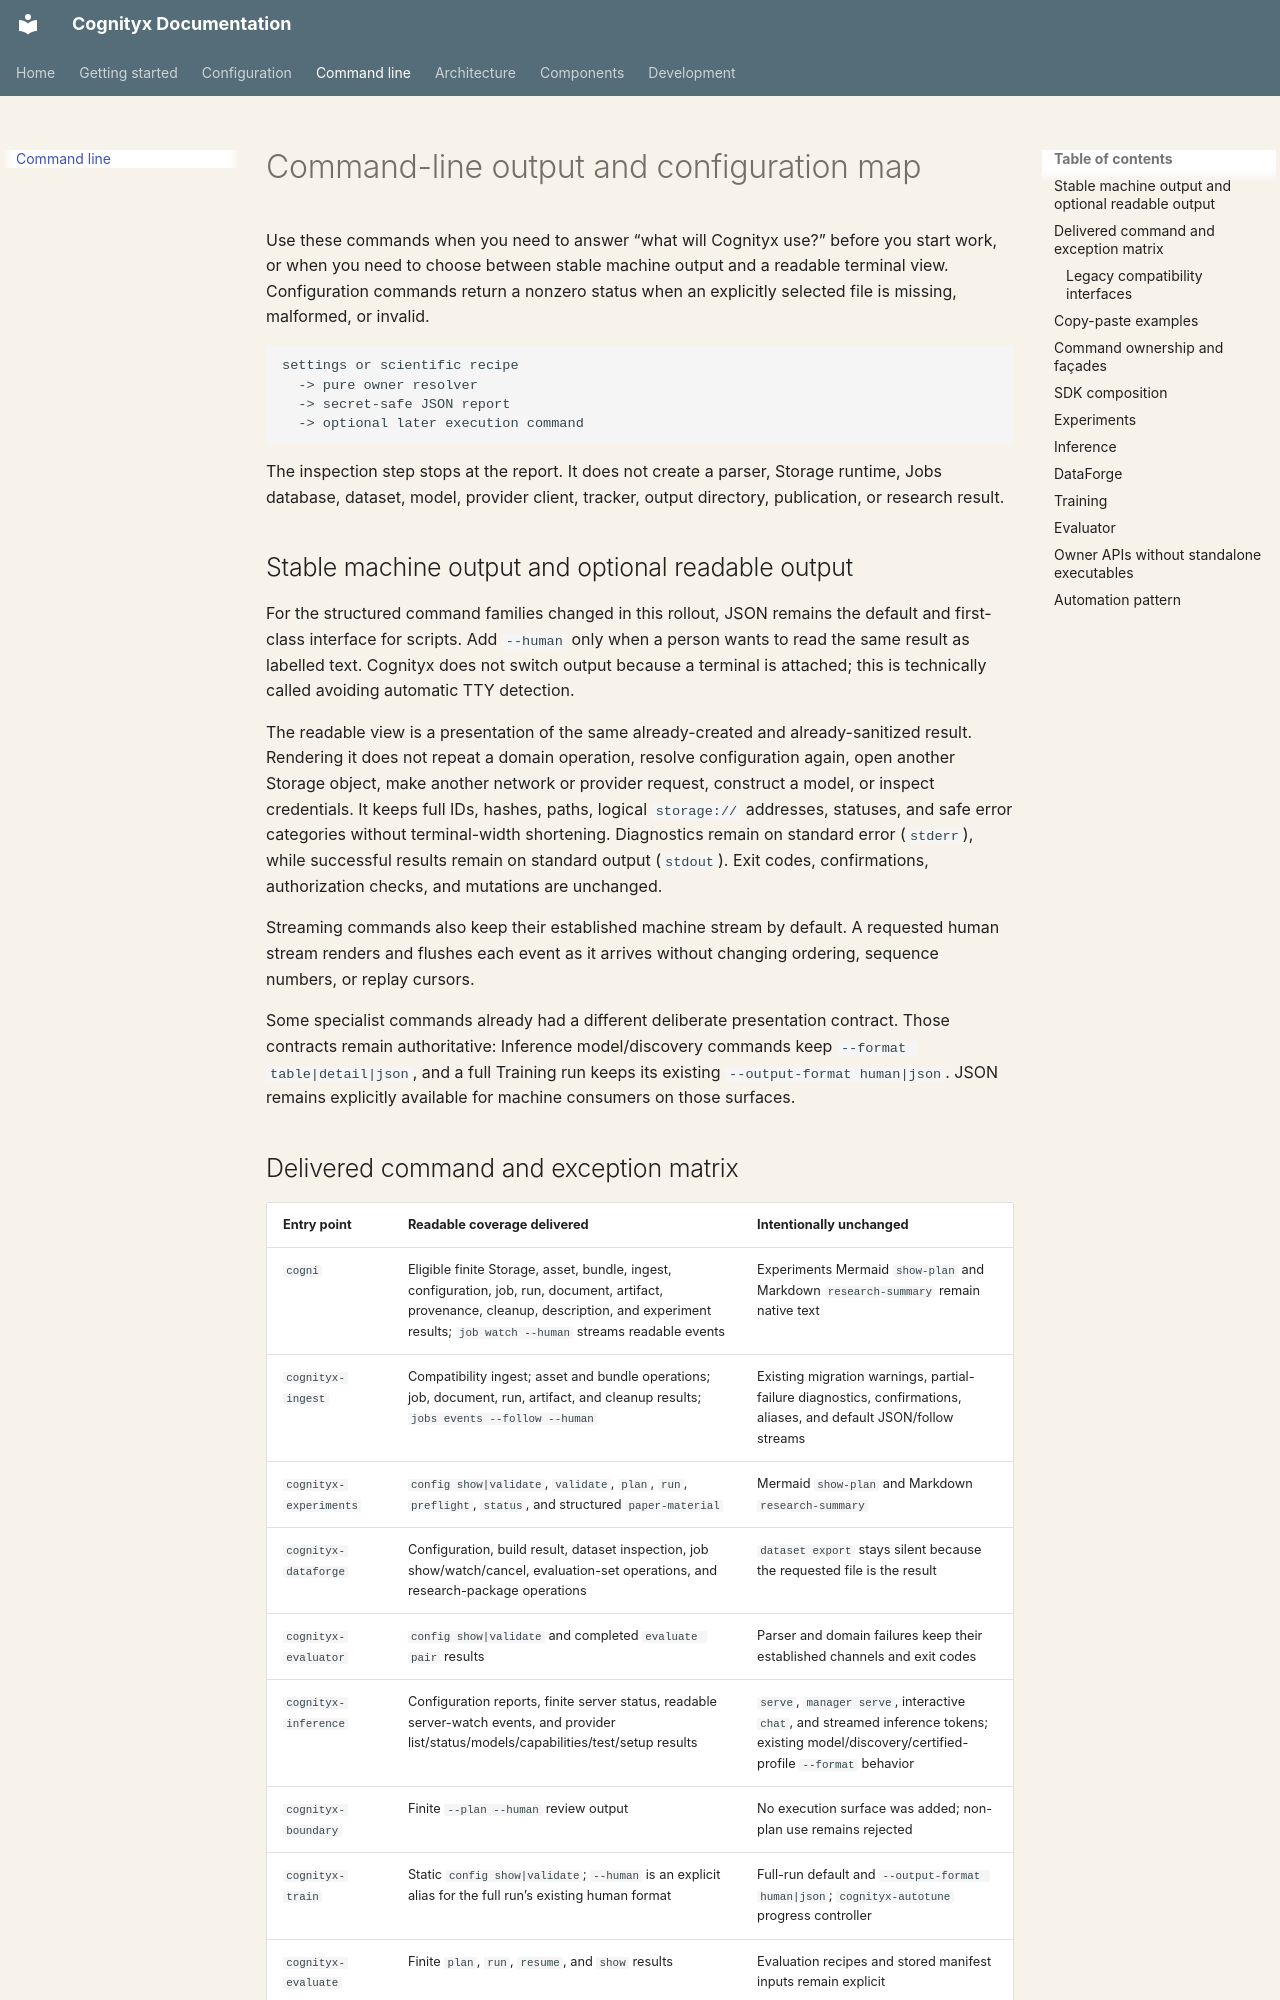

repository: cognityx/cognityx.github.io · page: cli/index.html · generator: mkdocs

# Command-line output and configuration map

Use these commands when you need to answer “what will Cognityx use?” before you
start work, or when you need to choose between stable machine output and a
readable terminal view. Configuration commands return a nonzero status when an
explicitly selected file is missing, malformed, or invalid.

```text
settings or scientific recipe
  -> pure owner resolver
  -> secret-safe JSON report
  -> optional later execution command
```

The inspection step stops at the report. It does not create a parser, Storage
runtime, Jobs database, dataset, model, provider client, tracker, output
directory, publication, or research result.

## Stable machine output and optional readable output

For the structured command families changed in this rollout, JSON remains the
default and first-class interface for scripts. Add `--human` only when a person
wants to read the same result as labelled text. Cognityx does not switch output
because a terminal is attached; this is technically called avoiding automatic
TTY detection.

The readable view is a presentation of the same already-created and
already-sanitized result. Rendering it does not repeat a domain operation,
resolve configuration again, open another Storage object, make another network
or provider request, construct a model, or inspect credentials. It keeps full
IDs, hashes, paths, logical `storage://` addresses, statuses, and safe error
categories without terminal-width shortening. Diagnostics remain on standard
error (`stderr`), while successful results remain on standard output
(`stdout`). Exit codes, confirmations, authorization checks, and mutations are
unchanged.

Streaming commands also keep their established machine stream by default. A
requested human stream renders and flushes each event as it arrives without
changing ordering, sequence numbers, or replay cursors.

Some specialist commands already had a different deliberate presentation
contract. Those contracts remain authoritative: Inference model/discovery
commands keep `--format table|detail|json`, and a full Training run keeps its
existing `--output-format human|json`. JSON remains explicitly available for
machine consumers on those surfaces.
